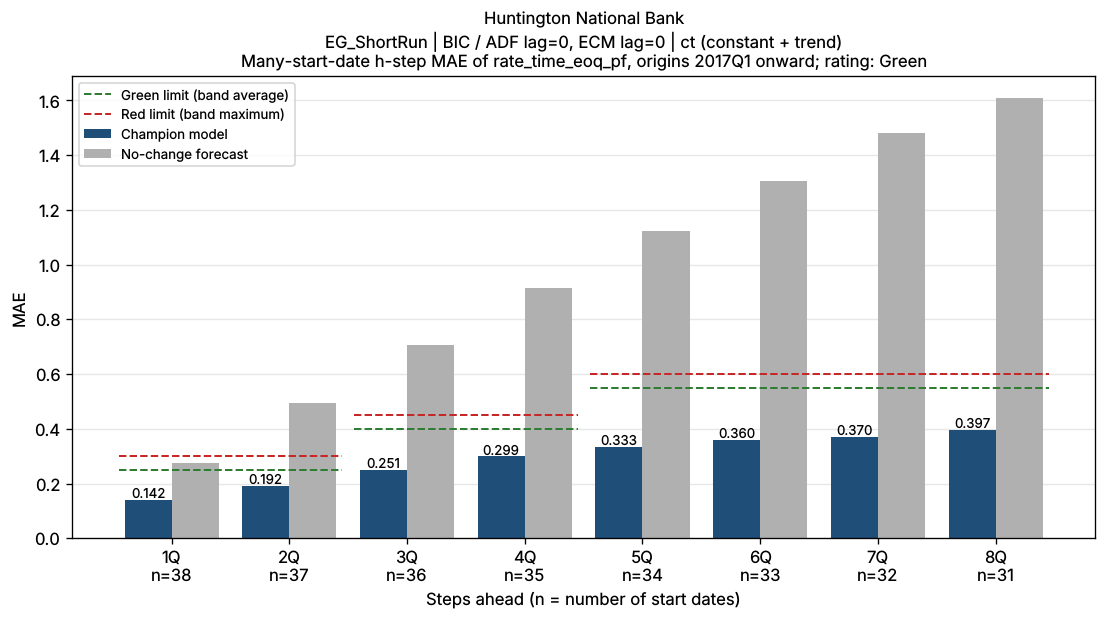

Source data for this figure (header and first rows):
horizon_q, first_origin, last_origin, n_windows, mae, naive_mae, bank_name
1Q, 2017Q1, 2026Q2, 38, 0.1415, 0.2751, Huntington National Bank
2Q, 2017Q1, 2026Q1, 37, 0.1918, 0.4948, Huntington National Bank
3Q, 2017Q1, 2025Q4, 36, 0.2511, 0.7058, Huntington National Bank
4Q, 2017Q1, 2025Q3, 35, 0.2994, 0.9157, Huntington National Bank
5Q, 2017Q1, 2025Q2, 34, 0.3328, 1.124, Huntington National Bank
6Q, 2017Q1, 2025Q1, 33, 0.3598, 1.305, Huntington National Bank
7Q, 2017Q1, 2024Q4, 32, 0.3696, 1.479, Huntington National Bank
8Q, 2017Q1, 2024Q3, 31, 0.3975, 1.607, Huntington National Bank
